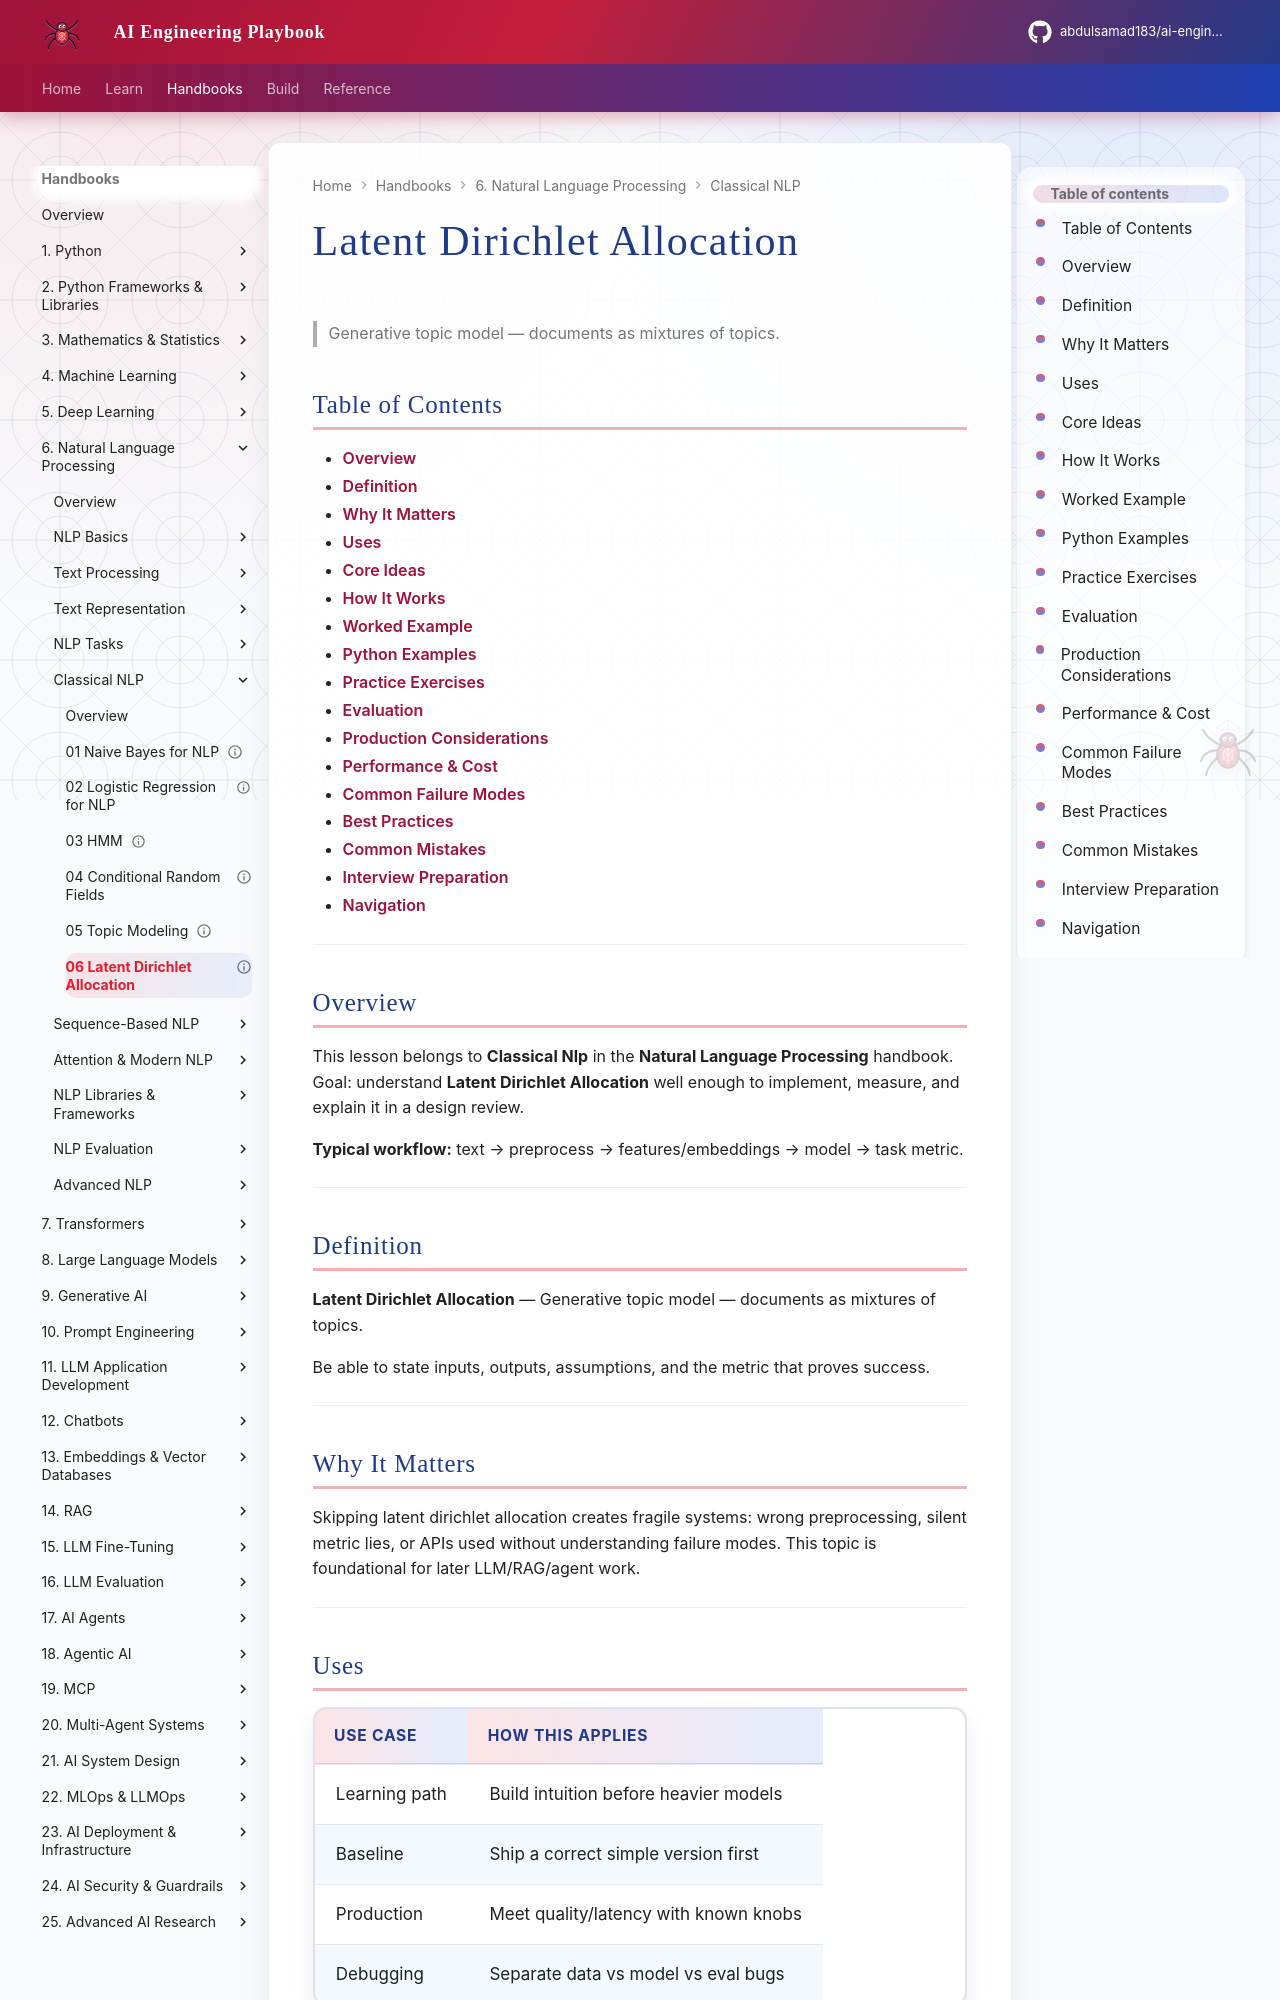

repository: abdulsamad183/ai-engineering-playbook · page: domains/natural-language-processing/classical-nlp/06-latent-dirichlet-allocation/index.html · generator: mkdocs

---
title: "Latent Dirichlet Allocation"
description: "Generative topic model — documents as mixtures of topics."
domain: natural-language-processing
tags: [classical-nlp, natural-language-processing]
status: published
created: 2026-08-11
updated: 2026-08-12
version: "2.0"
related:
  - ../README.md
  - ../../mathematics-statistics/README.md
  - ../../machine-learning/README.md
  - ../../transformers/README.md
---

# Latent Dirichlet Allocation

> Generative topic model — documents as mixtures of topics.

## Table of Contents

- [Overview](#overview)
- [Definition](#definition)
- [Why It Matters](#why-it-matters)
- [Uses](#uses)
- [Core Ideas](#core-ideas)
- [How It Works](#how-it-works)
- [Worked Example](#worked-example)
- [Python Examples](#python-examples)
- [Practice Exercises](#practice-exercises)
- [Evaluation](#evaluation)
- [Production Considerations](#production-considerations)
- [Performance & Cost](#performance--cost)
- [Common Failure Modes](#common-failure-modes)
- [Best Practices](#best-practices)
- [Common Mistakes](#common-mistakes)
- [Interview Preparation](#interview-preparation)
- [Navigation](#navigation)

---

## Overview

This lesson belongs to **Classical Nlp** in the **Natural Language Processing** handbook. Goal: understand **Latent Dirichlet Allocation** well enough to implement, measure, and explain it in a design review.

**Typical workflow:** text → preprocess → features/embeddings → model → task metric.

---

## Definition

**Latent Dirichlet Allocation** — Generative topic model — documents as mixtures of topics.

Be able to state inputs, outputs, assumptions, and the metric that proves success.

---

## Why It Matters

Skipping latent dirichlet allocation creates fragile systems: wrong preprocessing, silent metric lies, or APIs used without understanding failure modes. This topic is foundational for later LLM/RAG/agent work.

---
